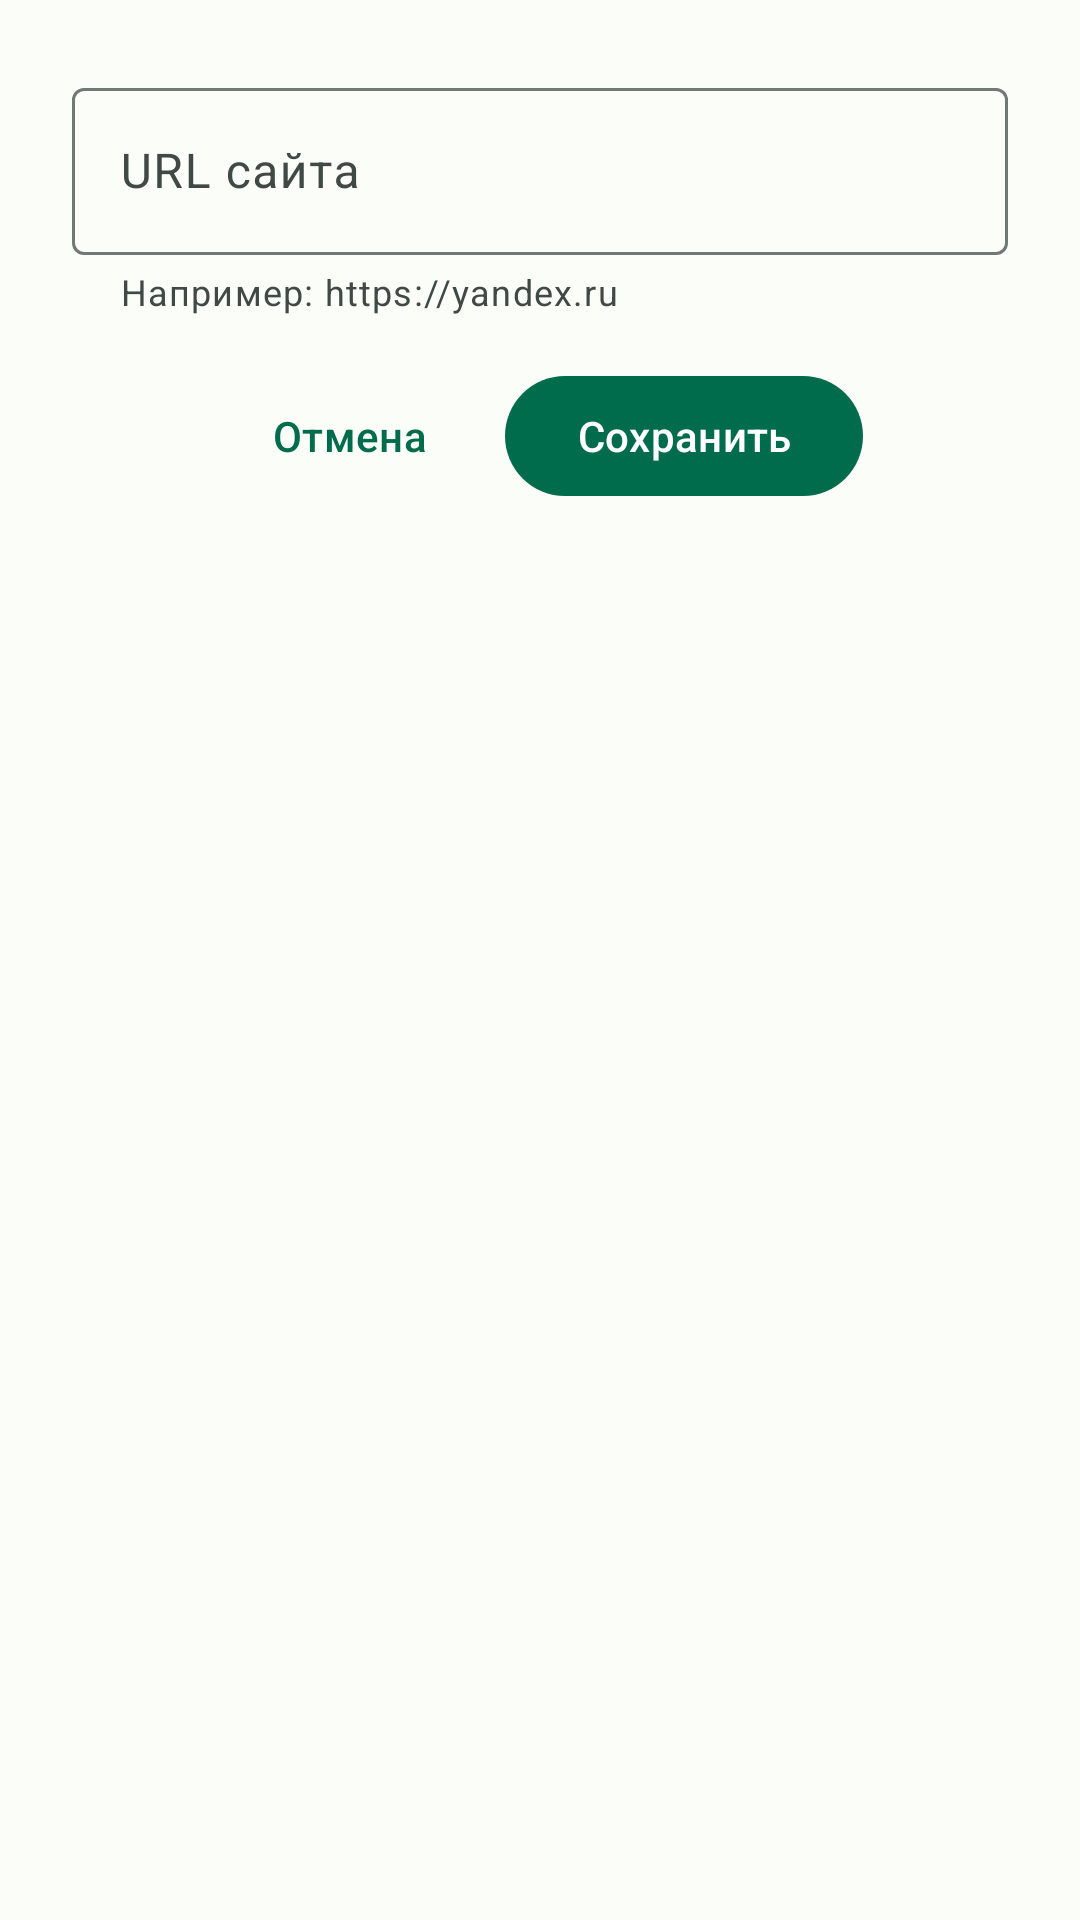

The Android layout XML behind this screen, and the referenced resources:
<!-- AndroidManifest.xml: application theme Theme.WhiteListTester -->
<!-- res/layout/dialog_add_edit_site.xml -->
<?xml version="1.0" encoding="utf-8"?>
<androidx.constraintlayout.widget.ConstraintLayout 
    xmlns:android="http://schemas.android.com/apk/res/android"
    xmlns:app="http://schemas.android.com/apk/res-auto"
    xmlns:tools="http://schemas.android.com/tools"
    android:layout_width="match_parent"
    android:layout_height="wrap_content"
    android:padding="24dp"
    tools:context=".AddEditSiteDialog">

    <com.google.android.material.textfield.TextInputLayout
        android:id="@+id/urlInputLayout"
        style="@style/Widget.Material3.TextInputLayout.OutlinedBox"
        android:layout_width="0dp"
        android:layout_height="wrap_content"
        android:hint="URL сайта"
        app:helperText="Например: https://yandex.ru"
        app:layout_constraintEnd_toEndOf="parent"
        app:layout_constraintStart_toStartOf="parent"
        app:layout_constraintTop_toTopOf="parent">

        <com.google.android.material.textfield.TextInputEditText
            android:id="@+id/urlEditText"
            android:layout_width="match_parent"
            android:layout_height="wrap_content"
            android:inputType="textUri"
            android:maxLines="1" />

    </com.google.android.material.textfield.TextInputLayout>

    <com.google.android.material.button.MaterialButton
        android:id="@+id/cancelButton"
        android:layout_width="wrap_content"
        android:layout_height="wrap_content"
        android:layout_marginTop="16dp"
        android:text="Отмена"
        style="@style/Widget.Material3.Button.TextButton"
        app:layout_constraintEnd_toStartOf="@id/saveButton"
        app:layout_constraintHorizontal_chainStyle="packed"
        app:layout_constraintStart_toStartOf="parent"
        app:layout_constraintTop_toBottomOf="@id/urlInputLayout" />

    <com.google.android.material.button.MaterialButton
        android:id="@+id/saveButton"
        android:layout_width="wrap_content"
        android:layout_height="wrap_content"
        android:layout_marginStart="8dp"
        android:layout_marginTop="16dp"
        android:text="Сохранить"
        app:layout_constraintEnd_toEndOf="parent"
        app:layout_constraintStart_toEndOf="@id/cancelButton"
        app:layout_constraintTop_toBottomOf="@id/urlInputLayout" />

</androidx.constraintlayout.widget.ConstraintLayout>
<!-- resources referenced by this layout -->
<resources>
  <style name="Theme.WhiteListTester" parent="Theme.Material3.Light.NoActionBar">
          <item name="colorPrimary">@color/md_theme_primary</item>
          <item name="colorOnPrimary">@color/md_theme_onPrimary</item>
          <item name="colorPrimaryContainer">@color/md_theme_primaryContainer</item>
          <item name="colorOnPrimaryContainer">@color/md_theme_onPrimaryContainer</item>
          <item name="colorSecondary">@color/md_theme_secondary</item>
          <item name="colorOnSecondary">@color/md_theme_onSecondary</item>
          <item name="colorSecondaryContainer">@color/md_theme_secondaryContainer</item>
          <item name="colorOnSecondaryContainer">@color/md_theme_onSecondaryContainer</item>
          <item name="colorTertiary">@color/md_theme_tertiary</item>
          <item name="colorOnTertiary">@color/md_theme_onTertiary</item>
          <item name="colorTertiaryContainer">@color/md_theme_tertiaryContainer</item>
          <item name="colorOnTertiaryContainer">@color/md_theme_onTertiaryContainer</item>
          <item name="colorError">@color/md_theme_error</item>
          <item name="colorOnError">@color/md_theme_onError</item>
          <item name="colorOnErrorContainer">@color/md_theme_onErrorContainer</item>
          <item name="android:colorBackground">@color/md_theme_background</item>
          <item name="colorOnBackground">@color/md_theme_onBackground</item>
          <item name="colorSurface">@color/md_theme_surface</item>
          <item name="colorOnSurface">@color/md_theme_onSurface</item>
          <item name="colorSurfaceVariant">@color/md_theme_surfaceVariant</item>
          <item name="colorOnSurfaceVariant">@color/md_theme_onSurfaceVariant</item>
          <item name="colorOutline">@color/md_theme_outline</item>
          <item name="android:statusBarColor">@color/md_theme_background</item>
          <item name="android:navigationBarColor">@color/md_theme_background</item>
      </style>
  <color name="md_theme_primary">#006C4C</color>
  <color name="md_theme_onPrimary">#FFFFFF</color>
  <color name="md_theme_primaryContainer">#89F8C7</color>
  <color name="md_theme_onPrimaryContainer">#002115</color>
  <color name="md_theme_secondary">#4A6359</color>
  <color name="md_theme_onSecondary">#FFFFFF</color>
  <color name="md_theme_secondaryContainer">#CCE8DB</color>
  <color name="md_theme_onSecondaryContainer">#051F17</color>
  <color name="md_theme_tertiary">#3B6475</color>
  <color name="md_theme_onTertiary">#FFFFFF</color>
  <color name="md_theme_tertiaryContainer">#C1E9FD</color>
  <color name="md_theme_onTertiaryContainer">#001F28</color>
  <color name="md_theme_error">#BA1A1A</color>
  <color name="md_theme_onError">#FFFFFF</color>
  <color name="md_theme_onErrorContainer">#FFDAD6</color>
  <color name="md_theme_background">#FBFDF9</color>
  <color name="md_theme_onBackground">#191C1A</color>
  <color name="md_theme_surface">#FBFDF9</color>
  <color name="md_theme_onSurface">#191C1A</color>
  <color name="md_theme_surfaceVariant">#DBE5DD</color>
  <color name="md_theme_onSurfaceVariant">#404943</color>
  <color name="md_theme_outline">#707973</color>
</resources>
